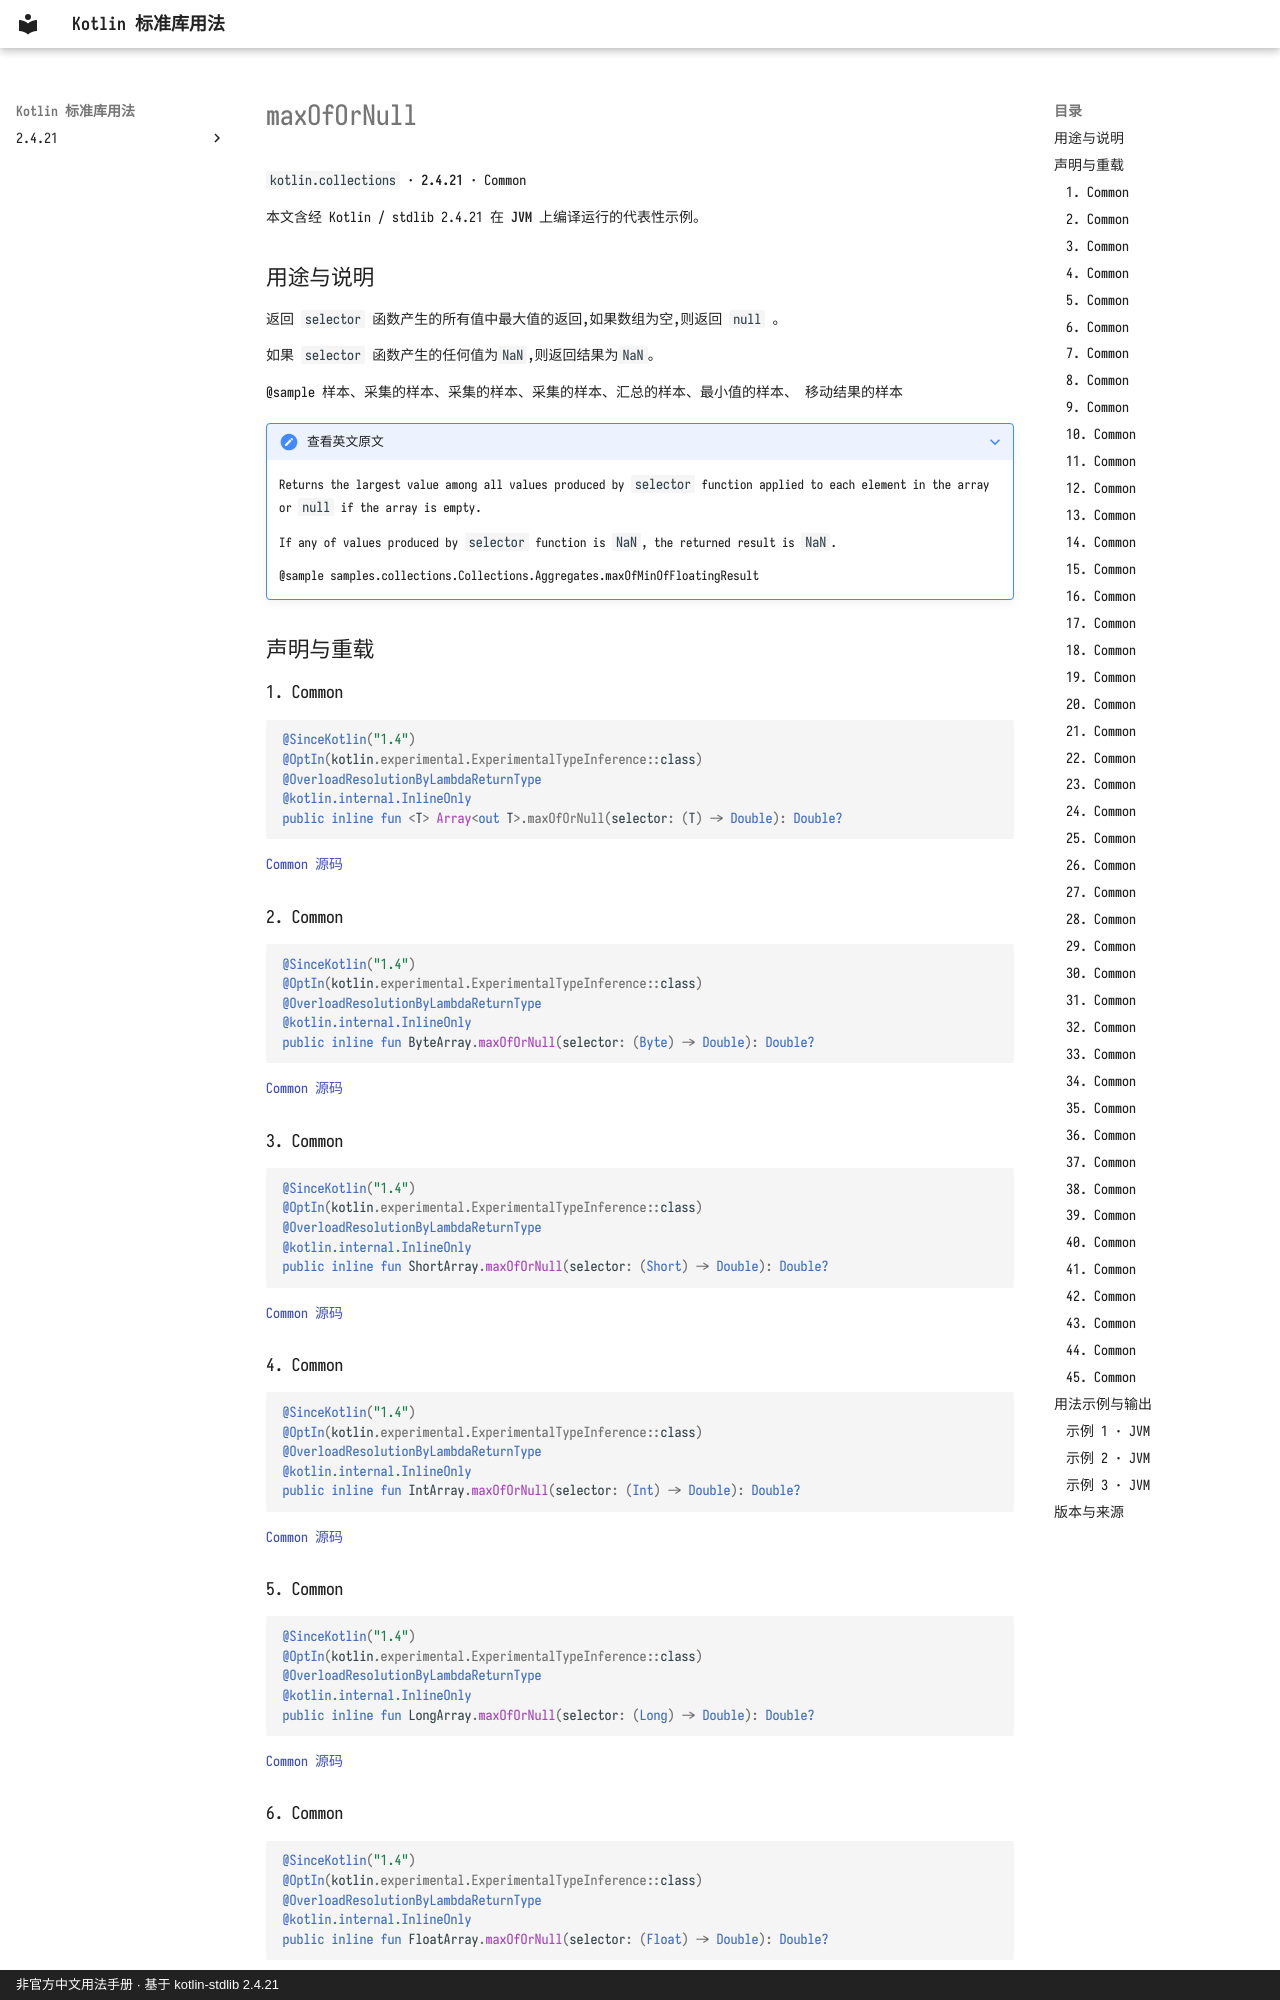

repository: oooooooko/kotlin-stdlib-docs · page: zh/api/kotlin.collections/maxofornull--0f85778b/index.html · generator: mkdocs · copyright: 非官方中文用法手册 · 基于 kotlin-stdlib 2.4.21

# maxOfOrNull

`kotlin.collections` · **2.4.21** · Common

本文含经 Kotlin / stdlib 2.4.21 在 **JVM** 上编译运行的代表性示例。

## 用途与说明

返回 `selector` 函数产生的所有值中最大值的返回,如果数组为空,则返回 `null` 。

如果 `selector` 函数产生的任何值为`NaN`,则返回结果为`NaN`。

@sample 样本、采集的样本、采集的样本、采集的样本、汇总的样本、最小值的样本、 移动结果的样本

??? note "查看英文原文"

    Returns the largest value among all values produced by `selector` function
    applied to each element in the array or `null` if the array is empty.
    
    If any of values produced by `selector` function is `NaN`, the returned result is `NaN`.
    
    @sample samples.collections.Collections.Aggregates.maxOfMinOfFloatingResult

## 声明与重载

### 1. Common

```kotlin
@SinceKotlin("1.4")
@OptIn(kotlin.experimental.ExperimentalTypeInference::class)
@OverloadResolutionByLambdaReturnType
@kotlin.internal.InlineOnly
public inline fun <T> Array<out T>.maxOfOrNull(selector: (T) -> Double): Double?
```

[Common 源码](https://github.com/JetBrains/kotlin/blob/v2.4.21/libraries/stdlib/common/src/generated/_Arrays.kt#L17745)

### 2. Common

```kotlin
@SinceKotlin("1.4")
@OptIn(kotlin.experimental.ExperimentalTypeInference::class)
@OverloadResolutionByLambdaReturnType
@kotlin.internal.InlineOnly
public inline fun ByteArray.maxOfOrNull(selector: (Byte) -> Double): Double?
```

[Common 源码](https://github.com/JetBrains/kotlin/blob/v2.4.21/libraries/stdlib/common/src/generated/_Arrays.kt#L17767)

### 3. Common

```kotlin
@SinceKotlin("1.4")
@OptIn(kotlin.experimental.ExperimentalTypeInference::class)
@OverloadResolutionByLambdaReturnType
@kotlin.internal.InlineOnly
public inline fun ShortArray.maxOfOrNull(selector: (Short) -> Double): Double?
```

[Common 源码](https://github.com/JetBrains/kotlin/blob/v2.4.21/libraries/stdlib/common/src/generated/_Arrays.kt#L17789)

### 4. Common

```kotlin
@SinceKotlin("1.4")
@OptIn(kotlin.experimental.ExperimentalTypeInference::class)
@OverloadResolutionByLambdaReturnType
@kotlin.internal.InlineOnly
public inline fun IntArray.maxOfOrNull(selector: (Int) -> Double): Double?
```

[Common 源码](https://github.com/JetBrains/kotlin/blob/v2.4.21/libraries/stdlib/common/src/generated/_Arrays.kt#L17811)

### 5. Common

```kotlin
@SinceKotlin("1.4")
@OptIn(kotlin.experimental.ExperimentalTypeInference::class)
@OverloadResolutionByLambdaReturnType
@kotlin.internal.InlineOnly
public inline fun LongArray.maxOfOrNull(selector: (Long) -> Double): Double?
```

[Common 源码](https://github.com/JetBrains/kotlin/blob/v2.4.21/libraries/stdlib/common/src/generated/_Arrays.kt#L17833)

### 6. Common

```kotlin
@SinceKotlin("1.4")
@OptIn(kotlin.experimental.ExperimentalTypeInference::class)
@OverloadResolutionByLambdaReturnType
@kotlin.internal.InlineOnly
public inline fun FloatArray.maxOfOrNull(selector: (Float) -> Double): Double?
```

[Common 源码](https://github.com/JetBrains/kotlin/blob/v2.4.21/libraries/stdlib/common/src/generated/_Arrays.kt#L17855)
